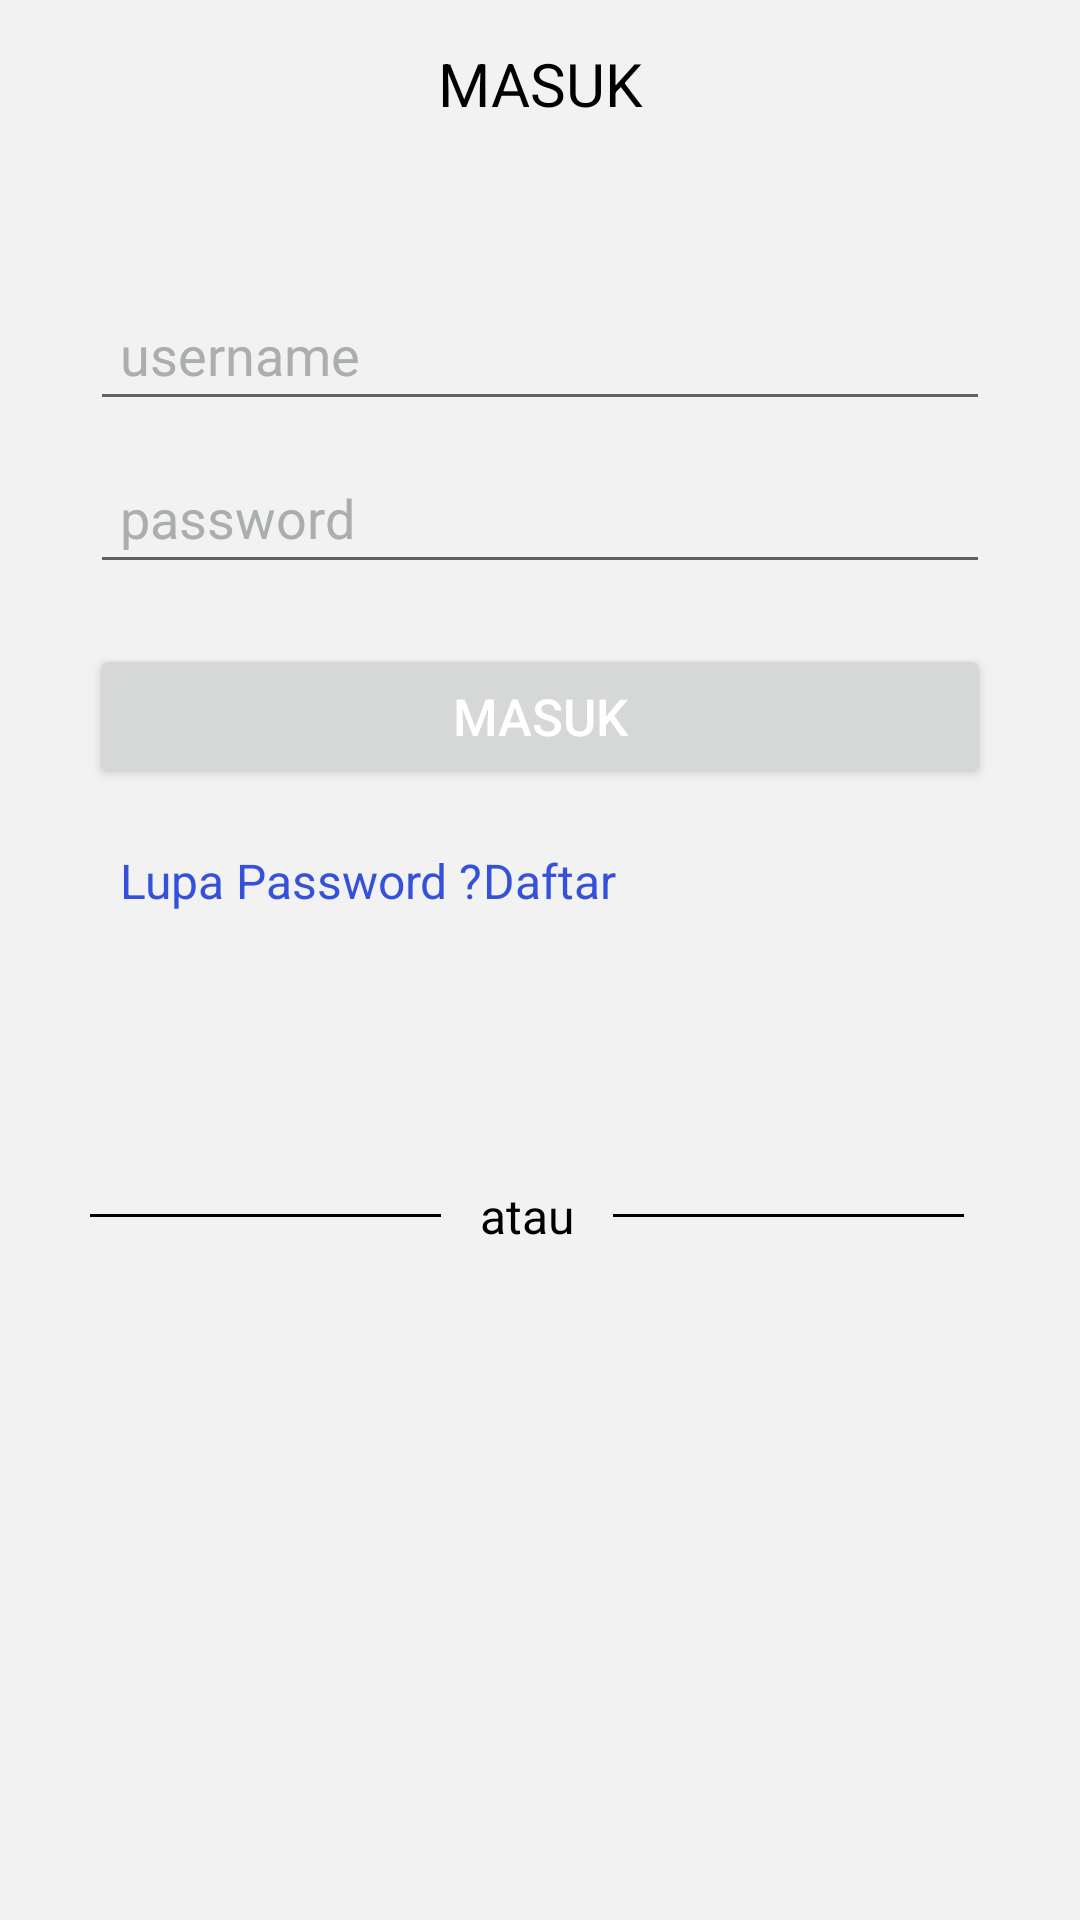

Android layout source for this screen:
<!-- AndroidManifest.xml: application theme AppTheme -->
<!-- res/layout/content_halaman_login.xml -->
<?xml version="1.0" encoding="utf-8"?>
<android.support.v4.widget.DrawerLayout xmlns:android="http://schemas.android.com/apk/res/android"
    xmlns:app="http://schemas.android.com/apk/res-auto"
    xmlns:tools="http://schemas.android.com/tools"
    android:layout_width="match_parent"
    android:layout_height="match_parent"
    android:background="@color/background"
    tools:context="id.sapi.ktp.aplikasiktpsapi.activities.HalamanLogin">

    <RelativeLayout
        android:layout_width="match_parent"
        android:layout_height="match_parent">
        <LinearLayout
            android:layout_width="match_parent"
            android:layout_height="match_parent"
            android:orientation="vertical">
            <android.support.v7.widget.Toolbar
                android:id="@+id/toolbar"
                android:layout_width="match_parent"
                android:layout_height="?actionBarSize"
                android:background="@color/background"
                app:popupTheme="@style/ThemeOverlay.AppCompat.Light">
                <TextView
                    android:layout_width="wrap_content"
                    android:layout_height="wrap_content"
                    android:text="MASUK"
                    android:textColor="#000000"
                    android:textSize="20sp"
                    android:layout_gravity="center"
                    android:id="@+id/toolbar_title" />

            </android.support.v7.widget.Toolbar>

            <EditText
                android:layout_width="300dp"
                android:layout_height="wrap_content"
                android:layout_marginTop="40dp"
                android:layout_gravity="center"
                android:hint="username"
                android:textColorHint="@color/hinttext"
                android:id="@+id/edtUsername"
                android:padding="10dp"
                android:textColor="@color/alltext"
                android:drawableStart="@drawable/ic_person_black_24dp"
                android:drawableLeft="@drawable/ic_person_black_24dp"/>

            <EditText
                android:layout_width="300dp"
                android:layout_height="wrap_content"
                android:layout_marginTop="10dp"
                android:layout_gravity="center"
                android:hint="password"
                android:id="@+id/edtPass"
                android:inputType="textPassword"
                android:textColorHint="@color/hinttext"
                android:textColor="@color/alltext"
                android:padding="10dp"></EditText>
            <Button
                android:id="@+id/btnMasuk"
                android:layout_width="300dp"
                android:layout_height="wrap_content"
                android:text="MASUK"
                android:layout_gravity="center"
                android:layout_marginTop="20dp"
                android:textColor="@color/textPutih"
                android:textSize="@dimen/titlesize"
                tools:layout_editor_absoluteY="0dp"
                tools:layout_editor_absoluteX="8dp"/>
            <LinearLayout
                android:layout_width="300dp"
                android:layout_height="wrap_content"
                android:orientation="horizontal"
                android:layout_gravity="center"
                android:padding="10dp"
                android:layout_marginTop="10dp">
                <TextView
                    android:id="@+id/lupa"
                    android:layout_width="wrap_content"
                    android:layout_height="wrap_content"
                    android:text="Lupa Password ?"
                    android:textSize="@dimen/textsize"
                    android:textColor="@color/link"/>
                <TextView
                    android:id="@+id/daftar"
                    android:layout_width="match_parent"
                    android:layout_height="wrap_content"
                    android:textColor="@color/link"
                    android:text="Daftar"
                    android:textSize="@dimen/textsize"/>
            </LinearLayout>

            <LinearLayout
                android:layout_width="300dp"
                android:layout_marginTop="80dp"
                android:layout_below="@+id/sma"
                android:id="@+id/Linear2"
                android:layout_gravity="center"
                android:layout_height="wrap_content"
                android:orientation="horizontal">

                <View android:layout_width="117dp"
                    android:layout_height="1dp"
                    android:layout_gravity="center_vertical"
                    android:background="@color/alltext"/>
                <TextView
                    android:layout_width="wrap_content"
                    android:layout_height="wrap_content"
                    android:text="atau"
                    android:layout_marginLeft="13dp"
                    android:id="@+id/atau"
                    android:textSize="16sp"
                    android:textColor="@color/alltext" />
                <View android:layout_width="117dp"
                    android:layout_marginLeft="13dp"
                    android:layout_height="1dp"
                    android:layout_gravity="center_vertical"
                    android:background="@color/alltext"/>
            </LinearLayout>


        </LinearLayout>
    </RelativeLayout>
</android.support.v4.widget.DrawerLayout>
<!-- resources referenced by this layout -->
<resources>
  <color name="alltext">#000000</color>
  <color name="background">#f2f2f2</color>
  <color name="hinttext">#abaeae</color>
  <color name="link">#3550d9</color>
  <color name="textPutih">#ffffff</color>
  <dimen name="textsize">16sp</dimen>
  <dimen name="titlesize">17sp</dimen>
  <style name="AppTheme" parent="AppTheme.Base" />
  <style name="AppTheme.Base" parent="Theme.AppCompat.Light.NoActionBar">
          <item name="colorPrimary">@color/background</item>
          <item name="colorPrimaryDark">@color/background</item>
          <item name="colorAccent">@color/background</item>
          <item name="actionModeBackground">@color/background</item>
          <item name="actionBarPopupTheme">@style/Theme.AppCompat.Light</item>
          <item name="android:windowNoTitle">true</item>
          <item name="android:textColorHint">@color/background</item>
          <item name="windowActionModeOverlay">true</item>
          <item name="android:textColor">@color/alltext</item>
      </style>
</resources>
